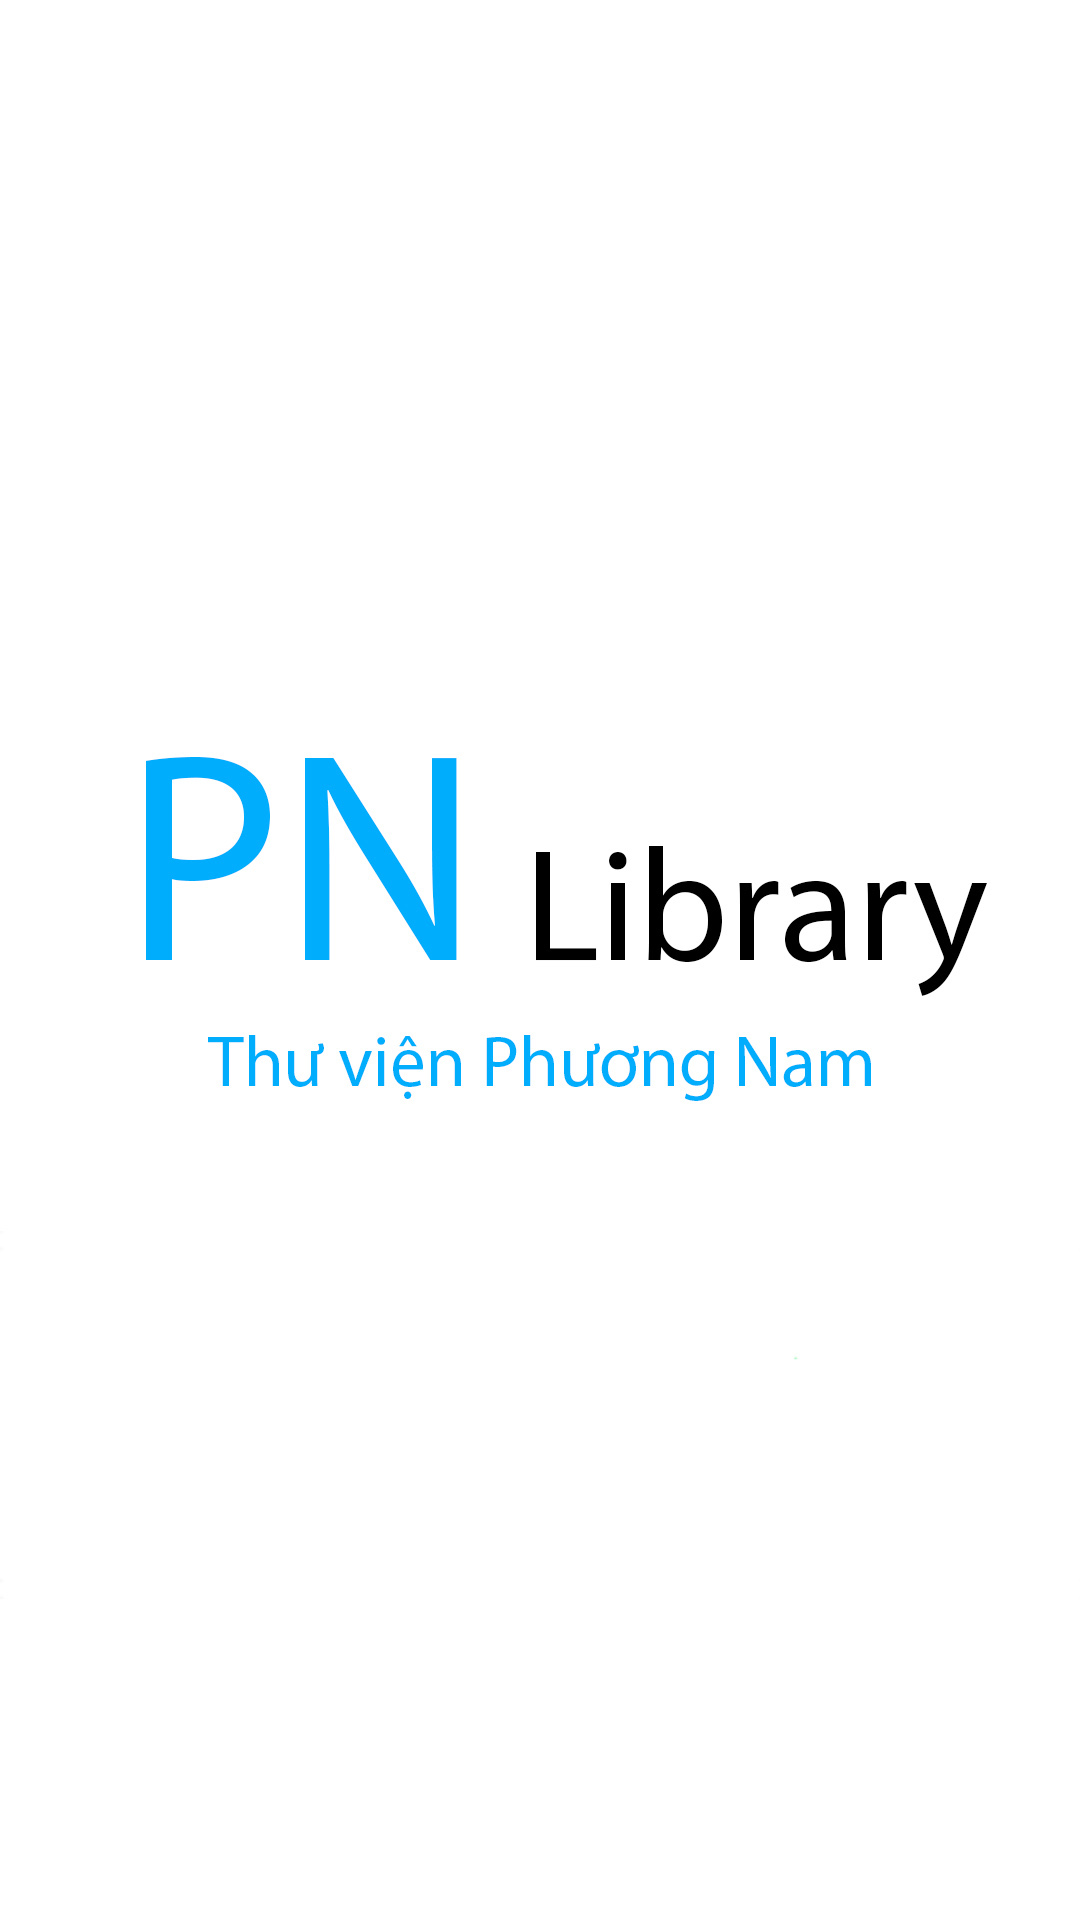

Android layout source for this screen:
<!-- AndroidManifest.xml: application theme Theme.PH17564_ASM_MOB2041 -->
<!-- res/layout/activity_splash.xml -->
<?xml version="1.0" encoding="utf-8"?>
<androidx.constraintlayout.widget.ConstraintLayout xmlns:android="http://schemas.android.com/apk/res/android"
    xmlns:app="http://schemas.android.com/apk/res-auto"
    xmlns:tools="http://schemas.android.com/tools"
    android:layout_width="match_parent"
    android:layout_height="match_parent"
    tools:context="com.example.ph17564_asm_mob2041.SplashActivity">

    <ImageView
        android:id="@+id/imgsplash"
        android:layout_width="match_parent"
        android:layout_height="match_parent"
        android:src="@drawable/splash"
        tools:layout_editor_absoluteX="26dp"
        tools:layout_editor_absoluteY="-16dp" />
</androidx.constraintlayout.widget.ConstraintLayout>
<!-- resources referenced by this layout -->
<resources>
  <!-- drawable splash: jpg bitmap (drawable, 78603 bytes) -->
  <style name="Theme.PH17564_ASM_MOB2041" parent="Theme.MaterialComponents.DayNight.NoActionBar">
          
          <item name="colorPrimary">@color/purple_500</item>
          <item name="colorPrimaryVariant">@color/purple_700</item>
          <item name="colorOnPrimary">@color/white</item>
          
          <item name="colorSecondary">@color/teal_200</item>
          <item name="colorSecondaryVariant">@color/teal_700</item>
          <item name="colorOnSecondary">@color/black</item>
          
          <item name="android:statusBarColor" tools:targetApi="l">?attr/colorPrimaryVariant</item>
          
      </style>
  <!-- not gathered from this repository: default colours our renderer supplied (Android Studio template values) -->
  <color name="purple_500">#FF6200EE</color>
  <color name="purple_700">#FF3700B3</color>
  <color name="teal_200">#FF03DAC5</color>
  <color name="teal_700">#FF018786</color>
  <color name="black">#FF000000</color>
  <color name="white">#FFFFFFFF</color>
</resources>
